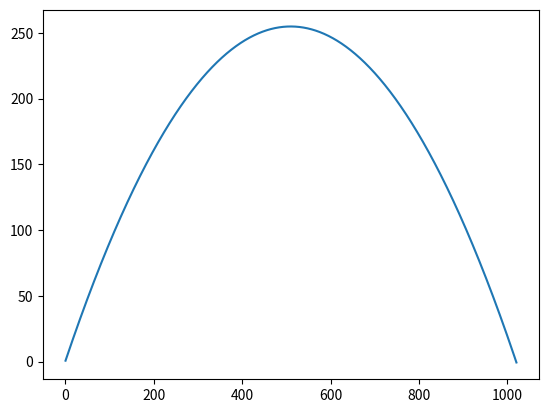

This figure's Python source:
import numpy as np
import matplotlib.pyplot as plt
import math
v0=100
kut=int(45)
kut_radiani=kut*(math.pi/180) # program ne moze  u stupnjevima,te treba pretvorit u radiane
ay=-9.8  #vertikalna komponenta akceleracije(vertikalna sila je gravitacija)
ax=0     #horizontalna komponenta akceleracije(brzina je stalna)
vx= v0 *math.cos(kut_radiani) #horizontalna kom.brzine pocetne brzine
vy= v0 *math.sin(kut_radiani)#veritkalna komp.brzine ppocetne brzine
lista_vx=[]
lista_vy=[]
lista_x=[]
lista_y=[]
lista_vremena=[]
x=0
y=0 #pocetak gibanja je u (0,0) ishodištu
t=0
while y>=0:
    lista_vremena.append(t)
    vx=vx+ax*0.01
    lista_vx.append(vx)
    vy=vy+ay*0.01
    lista_vy.append(vy)
    x=x + vx*0.01
    lista_x.append(x)
    y=y + vy*0.01
    lista_y.append(y)
    t=t+0.01
    

plt.plot(lista_x,lista_y)
plt.show()
 
 



